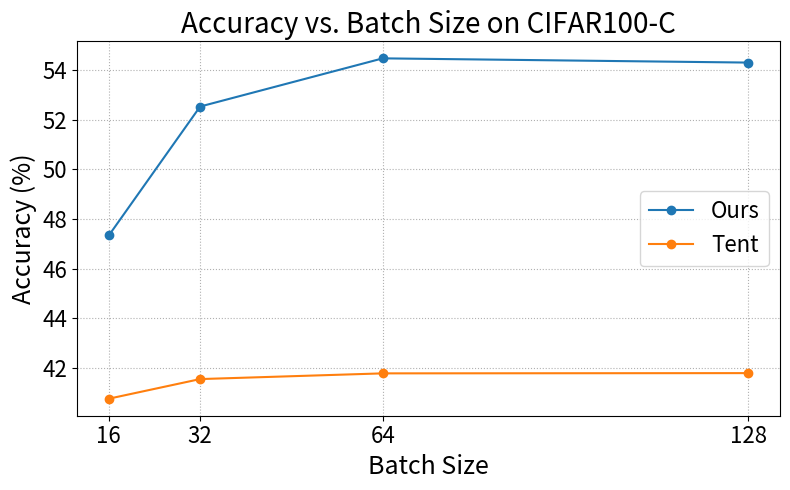

The script that saved this image: (Note: this script raises an exception after producing the figure.)
import matplotlib.pyplot as plt

batch_sizes = [16, 32, 64, 128]

# CIFAR100
tent_values = [40.77, 41.56, 41.79, 41.8]
ours_values = [47.34, 52.53, 54.47, 54.3]

dataset = "CIFAR100"

# Plotting
plt.figure(figsize=(8, 5))
plt.plot(batch_sizes, ours_values, marker='o', label='Ours')
plt.plot(batch_sizes, tent_values, marker='o', label='Tent')
plt.xlabel('Batch Size', fontsize=18)
plt.ylabel('Accuracy (%)', fontsize=18)
plt.title(f'Accuracy vs. Batch Size on {dataset}-C', fontsize=20)
plt.xticks(batch_sizes, labels=['16', '32', '64', '128'], fontsize=16)
plt.yticks(fontsize=16)
plt.grid(True, linestyle=':')
plt.legend(fontsize=16)
plt.tight_layout()

plt.savefig(f"images/batch_size_{dataset}.png")
plt.savefig(f"pdfs/batch_size_{dataset}.pdf")
